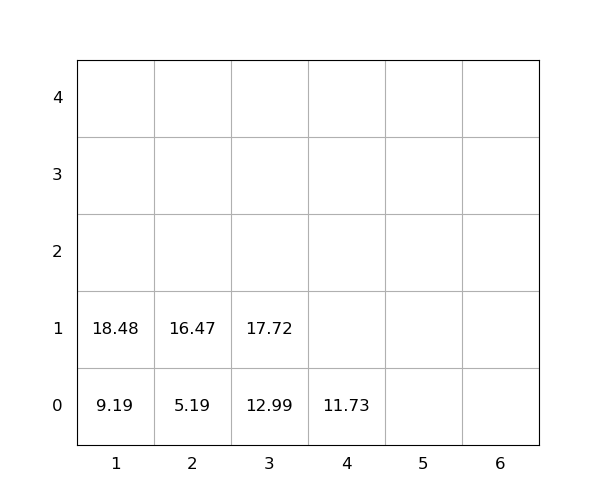

The file beside this chart, header and first rows:
idx, loc_x, loc_y, loc_z, weight, group, score, seq, reloc, size(ft)
1, 3, 0, 0, 12.99, 0, 12.99, 1, 0, 20
2, 1, 0, 0, 9.19, 0, 9.19, 2, 0, 20
3, 3, 0, 1, 17.72, 0, 17.72, 3, 0, 20
4, 2, 0, 0, 5.19, 0, 5.19, 4, 0, 20
5, 1, 0, 1, 18.48, 0, 18.48, 5, 0, 20
6, 2, 0, 1, 16.47, 0, 16.47, 6, 0, 20
7, 4, 0, 0, 11.73, 0, 11.73, 7, 0, 20
